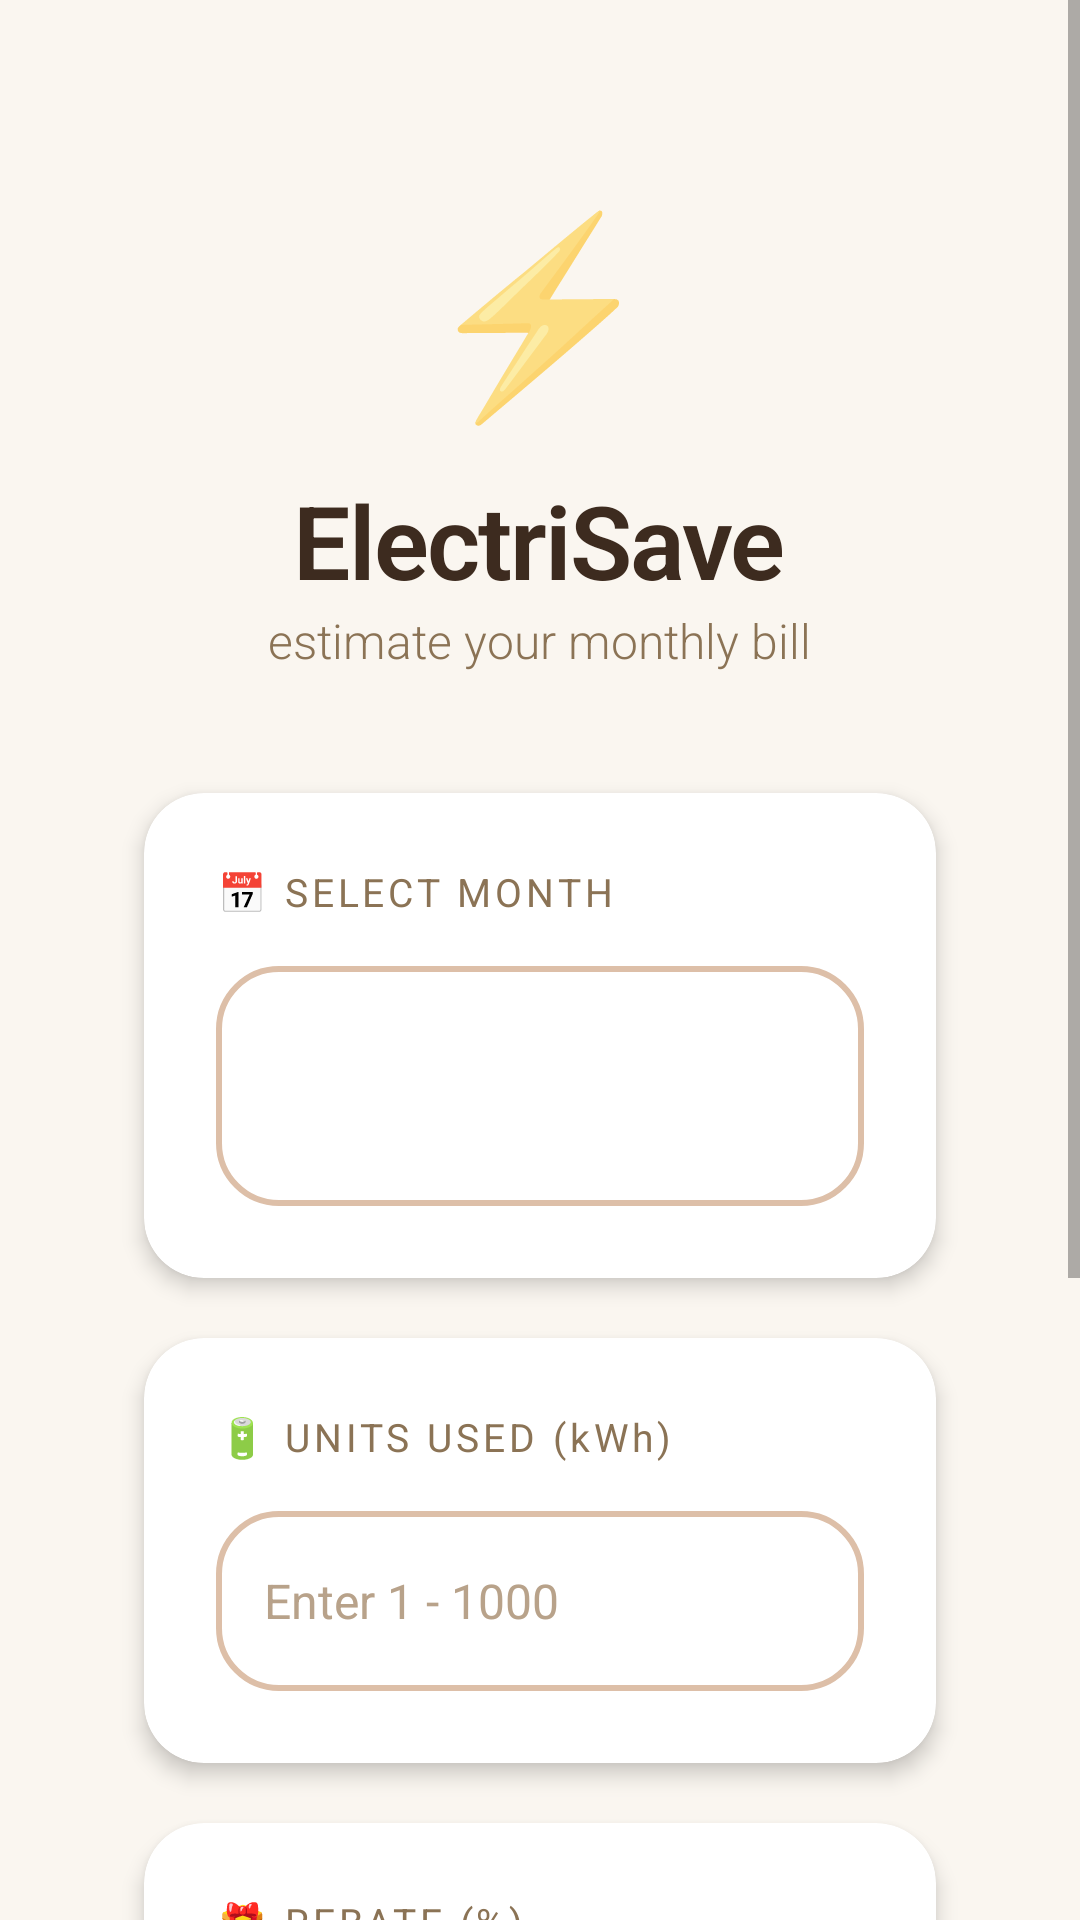

Write the Android layout XML for this screen, with the resource values it uses.
<!-- AndroidManifest.xml: application theme Theme.ElectricityBillApp -->
<!-- res/layout/activity_main.xml -->
<?xml version="1.0" encoding="utf-8"?>
<ScrollView xmlns:android="http://schemas.android.com/apk/res/android"
    xmlns:app="http://schemas.android.com/apk/res-auto"
    android:layout_width="match_parent"
    android:layout_height="match_parent"
    android:background="@color/background"
    android:fillViewport="true">

    <LinearLayout
        android:layout_width="match_parent"
        android:layout_height="wrap_content"
        android:orientation="vertical"
        android:paddingHorizontal="32dp"
        android:paddingTop="60dp"
        android:paddingBottom="40dp">


        
        <LinearLayout
            android:layout_width="match_parent"
            android:layout_height="wrap_content"
            android:orientation="vertical"
            android:gravity="center"
            android:layout_marginBottom="40dp">

            <TextView
                android:layout_width="wrap_content"
                android:layout_height="wrap_content"
                android:text="⚡"
                android:textSize="64sp"
                android:layout_marginBottom="12dp" />

            <TextView
                android:layout_width="wrap_content"
                android:layout_height="wrap_content"
                android:text="ElectriSave"
                android:textSize="34sp"
                android:textStyle="bold"
                android:textColor="@color/textPrimary"
                android:letterSpacing="-0.02"
                android:gravity="center"
                android:fontFamily="sans-serif-light" />

            <TextView
                android:layout_width="wrap_content"
                android:layout_height="wrap_content"
                android:text="estimate your monthly bill"
                android:textSize="16sp"
                android:textColor="@color/textSecondary"
                android:gravity="center"
                android:fontFamily="sans-serif-light" />

        </LinearLayout>

        
        <com.google.android.material.card.MaterialCardView
            android:layout_width="match_parent"
            android:layout_marginLeft="16dp"
            android:layout_marginRight="16dp"
            android:layout_height="wrap_content"
            android:layout_gravity="center"
            app:cardCornerRadius="20dp"
            app:cardElevation="4dp"
            app:cardBackgroundColor="@color/cardBackground"
            android:layout_marginBottom="20dp">

            <LinearLayout
                android:layout_width="match_parent"
                android:layout_height="wrap_content"
                android:orientation="vertical"
                android:padding="24dp">

                <TextView
                    android:layout_width="wrap_content"
                    android:layout_height="wrap_content"
                    android:text="📅 SELECT MONTH"
                    android:textSize="13sp"
                    android:textColor="@color/textSecondary"
                    android:letterSpacing="0.1"
                    android:layout_marginBottom="16dp" />

                <Spinner
                    android:id="@+id/spinnerMonth"
                    android:layout_width="match_parent"
                    android:layout_height="80dp"
                    android:background="@drawable/spinner_background"
                    android:padding="16dp"
                    android:textSize="16sp"
                    android:popupBackground="#FFFFFF" />

            </LinearLayout>
        </com.google.android.material.card.MaterialCardView>

        
        <com.google.android.material.card.MaterialCardView
            android:layout_width="match_parent"
            android:layout_marginLeft="16dp"
            android:layout_marginRight="16dp"            android:layout_height="wrap_content"
            android:layout_gravity="center"
            app:cardCornerRadius="20dp"
            app:cardElevation="4dp"
            app:cardBackgroundColor="@color/cardBackground"
            android:layout_marginBottom="20dp">

            <LinearLayout
                android:layout_width="match_parent"
                android:layout_height="wrap_content"
                android:orientation="vertical"
                android:padding="24dp">

                <TextView
                    android:layout_width="wrap_content"
                    android:layout_height="wrap_content"
                    android:text="🔋 UNITS USED (kWh)"
                    android:textSize="13sp"
                    android:textColor="@color/textSecondary"
                    android:letterSpacing="0.1"
                    android:layout_marginBottom="16dp" />

                <EditText
                    android:id="@+id/etUnit"
                    android:layout_width="match_parent"
                    android:layout_height="60dp"
                    android:inputType="number"
                    android:hint="Enter 1 - 1000"
                    android:background="@drawable/edittext_background"
                    android:padding="16dp"
                    android:textSize="16sp"
                    android:textColor="@color/textPrimary"
                    android:textColorHint="@color/textHint" />

            </LinearLayout>
        </com.google.android.material.card.MaterialCardView>

        
        <com.google.android.material.card.MaterialCardView
            android:layout_width="match_parent"
            android:layout_marginLeft="16dp"
            android:layout_marginRight="16dp"            android:layout_height="wrap_content"
            android:layout_gravity="center"
            app:cardCornerRadius="20dp"
            app:cardElevation="4dp"
            app:cardBackgroundColor="@color/cardBackground"
            android:layout_marginBottom="28dp">

            <LinearLayout
                android:layout_width="match_parent"
                android:layout_height="wrap_content"
                android:orientation="vertical"
                android:padding="24dp">

                <TextView
                    android:layout_width="wrap_content"
                    android:layout_height="wrap_content"
                    android:text="🎁 REBATE (%)"
                    android:textSize="13sp"
                    android:textColor="@color/textSecondary"
                    android:letterSpacing="0.1"
                    android:layout_marginBottom="16dp" />

                <EditText
                    android:id="@+id/etRebate"
                    android:layout_width="match_parent"
                    android:layout_height="60dp"
                    android:inputType="numberDecimal"
                    android:hint="Enter 0 - 5"
                    android:background="@drawable/edittext_background"
                    android:padding="16dp"
                    android:textSize="16sp"
                    android:textColor="@color/textPrimary"
                    android:textColorHint="@color/textHint" />

            </LinearLayout>
        </com.google.android.material.card.MaterialCardView>

        
        <com.google.android.material.button.MaterialButton
            android:id="@+id/btnCalculate"
            android:layout_width="match_parent"
            android:layout_marginLeft="16dp"
            android:layout_marginRight="16dp"            android:layout_height="wrap_content"
            android:layout_gravity="center"
            app:cardCornerRadius="20dp"
            android:text="CALCULATE"
            android:textSize="16sp"
            android:textStyle="bold"
            app:cornerRadius="32dp"
            android:backgroundTint="@color/buttonPrimary" />

        
        <com.google.android.material.button.MaterialButton
            android:id="@+id/btnViewList"
            android:layout_width="match_parent"
            android:layout_marginLeft="16dp"
            android:layout_marginRight="16dp"            android:layout_height="wrap_content"
            android:layout_gravity="center"
            app:cardCornerRadius="20dp"
            android:text="📋 HISTORY"
            android:textSize="14sp"
            app:cornerRadius="32dp"
            android:backgroundTint="@color/buttonSecondary"
            android:textColor="@color/textPrimary" />

        
        <com.google.android.material.button.MaterialButton
            android:id="@+id/btnAbout"
            android:layout_width="match_parent"
            android:layout_marginLeft="16dp"
            android:layout_marginRight="16dp"            android:layout_height="wrap_content"
            android:layout_gravity="center"
            app:cardCornerRadius="20dp"
            android:text="ℹ️ ABOUT"
            android:textSize="14sp"
            app:cornerRadius="32dp"
            android:backgroundTint="@color/buttonSecondary"
            android:textColor="@color/textPrimary" />

    </LinearLayout>
    </ScrollView>
<!-- resources referenced by this layout -->
<resources>
  <color name="background">#FAF6F0</color>
  <color name="buttonPrimary">#C4A484</color>
  <color name="buttonSecondary">#F5EDE4</color>
  <color name="cardBackground">#FFFFFF</color>
  <color name="textHint">#B8A28A</color>
  <color name="textPrimary">#3D2B1F</color>
  <color name="textSecondary">#8B7355</color>
  <!-- drawable edittext_background (drawable) -->
  <?xml version="1.0" encoding="utf-8"?>
  <selector xmlns:android="http://schemas.android.com/apk/res/android">
      <item android:state_focused="true">
          <shape>
              <solid android:color="#FFFFFF"/>
              <stroke android:width="2dp" android:color="#C4A484"/>
              <corners android:radius="20dp"/>
              <padding android:left="16dp" android:right="16dp"/>
          </shape>
      </item>
      <item>
          <shape>
              <solid android:color="#FFFFFF"/>
              <stroke android:width="2dp" android:color="#DDBFA8"/>
              <corners android:radius="20dp"/>
              <padding android:left="16dp" android:right="16dp"/>
          </shape>
      </item>
  </selector>
  <!-- drawable spinner_background (drawable) -->
  <?xml version="1.0" encoding="utf-8"?>
  <selector xmlns:android="http://schemas.android.com/apk/res/android">
      <item android:state_pressed="true">
          <shape>
              <solid android:color="#F5EDE4"/>
              <stroke android:width="2dp" android:color="#C4A484"/>
              <corners android:radius="20dp"/>
          </shape>
      </item>
      <item>
          <shape>
              <solid android:color="#FFFFFF"/>
              <stroke android:width="2dp" android:color="#DDBFA8"/>
              <corners android:radius="20dp"/>
          </shape>
      </item>
  </selector>
  <style name="Theme.ElectricityBillApp" parent="Theme.MaterialComponents.DayNight.NoActionBar">
          <item name="colorPrimary">#C4A484</item>
          <item name="colorPrimaryVariant">#8B6B4A</item>
          <item name="colorOnPrimary">#FFFFFF</item>
          <item name="colorSecondary">#E8B86B</item>
          <item name="colorSecondaryVariant">#DDBFA8</item>
          <item name="colorOnSecondary">#3D2B1F</item>
          <item name="android:statusBarColor">#FAF6F0</item>
          <item name="android:windowBackground">#FAF6F0</item>
      </style>
</resources>
